Run: headless pygame with SDL's dummy video driver; simulated clock (each Clock.tick advances the game by its frame time, no real sleeping); random seed 0; keys injected as events and as key.get_pressed() state; no mouse input.
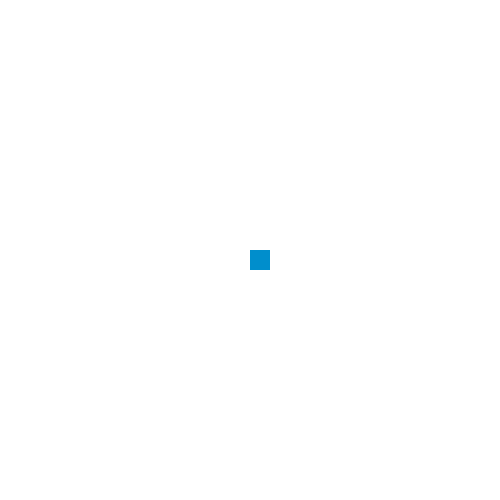
Frame 1 of 4 · flips 1–60 · no input
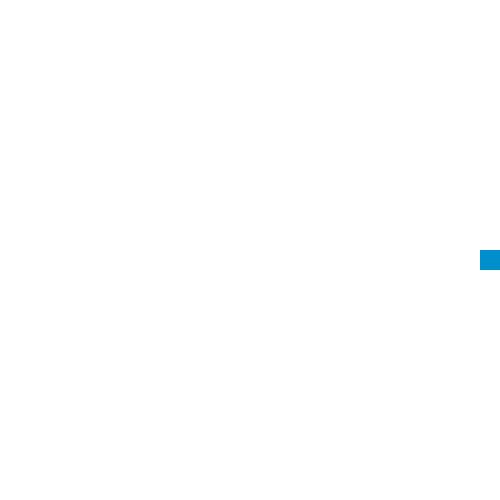
Frame 2 of 4 · flips 61–180 · tapped SPACE, RETURN · held RIGHT (→), D
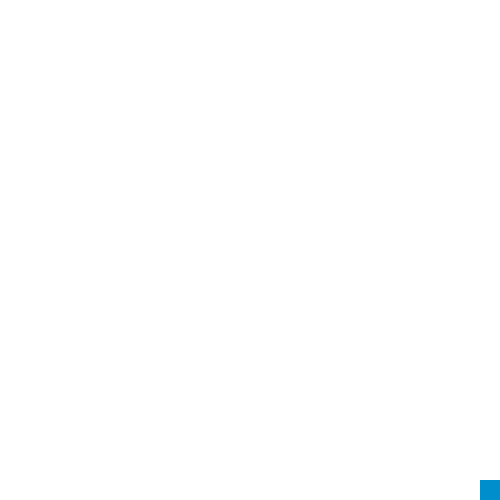
Frame 3 of 4 · flips 181–300 · held DOWN (↓), S
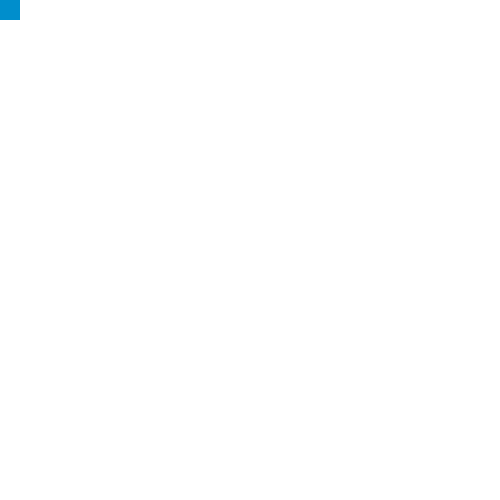
Frame 4 of 4 · flips 301–420 · held LEFT (←), A, UP (↑), W

The pygame program that drew these frames:

import pygame

#init
pygame.init()
# variable running game
isRun = True

# create  a display surface object
window_width = 500
window_length = 500
window = pygame.display.set_mode((window_width,window_length))

# object game
# position
x = 250
y = 250

# size
length = 20
width = 20

# movement speed
speed = 5 

while isRun:
    pygame.time.delay(10)
    # user input, database input
    for event in pygame.event.get():
        if event.type == pygame.QUIT:
            isRun = False

    # take all keyboard press
    keys = pygame.key.get_pressed()

    # move to left
    if keys[pygame.K_LEFT] and x > 0:
        x -= speed

    if keys[pygame.K_RIGHT] and x < window_width-width:
        x += speed

    if keys[pygame.K_DOWN] and y < window_length-length:
        y += speed
    
    if keys[pygame.K_UP] and y > 0:
        y -= speed


    # update asset
    window.fill((255,255,255))
    pygame.draw.rect(window,(0,142,204),(x,y,width,length))
    # rendering to display
    pygame.display.update()

pygame.quit()
